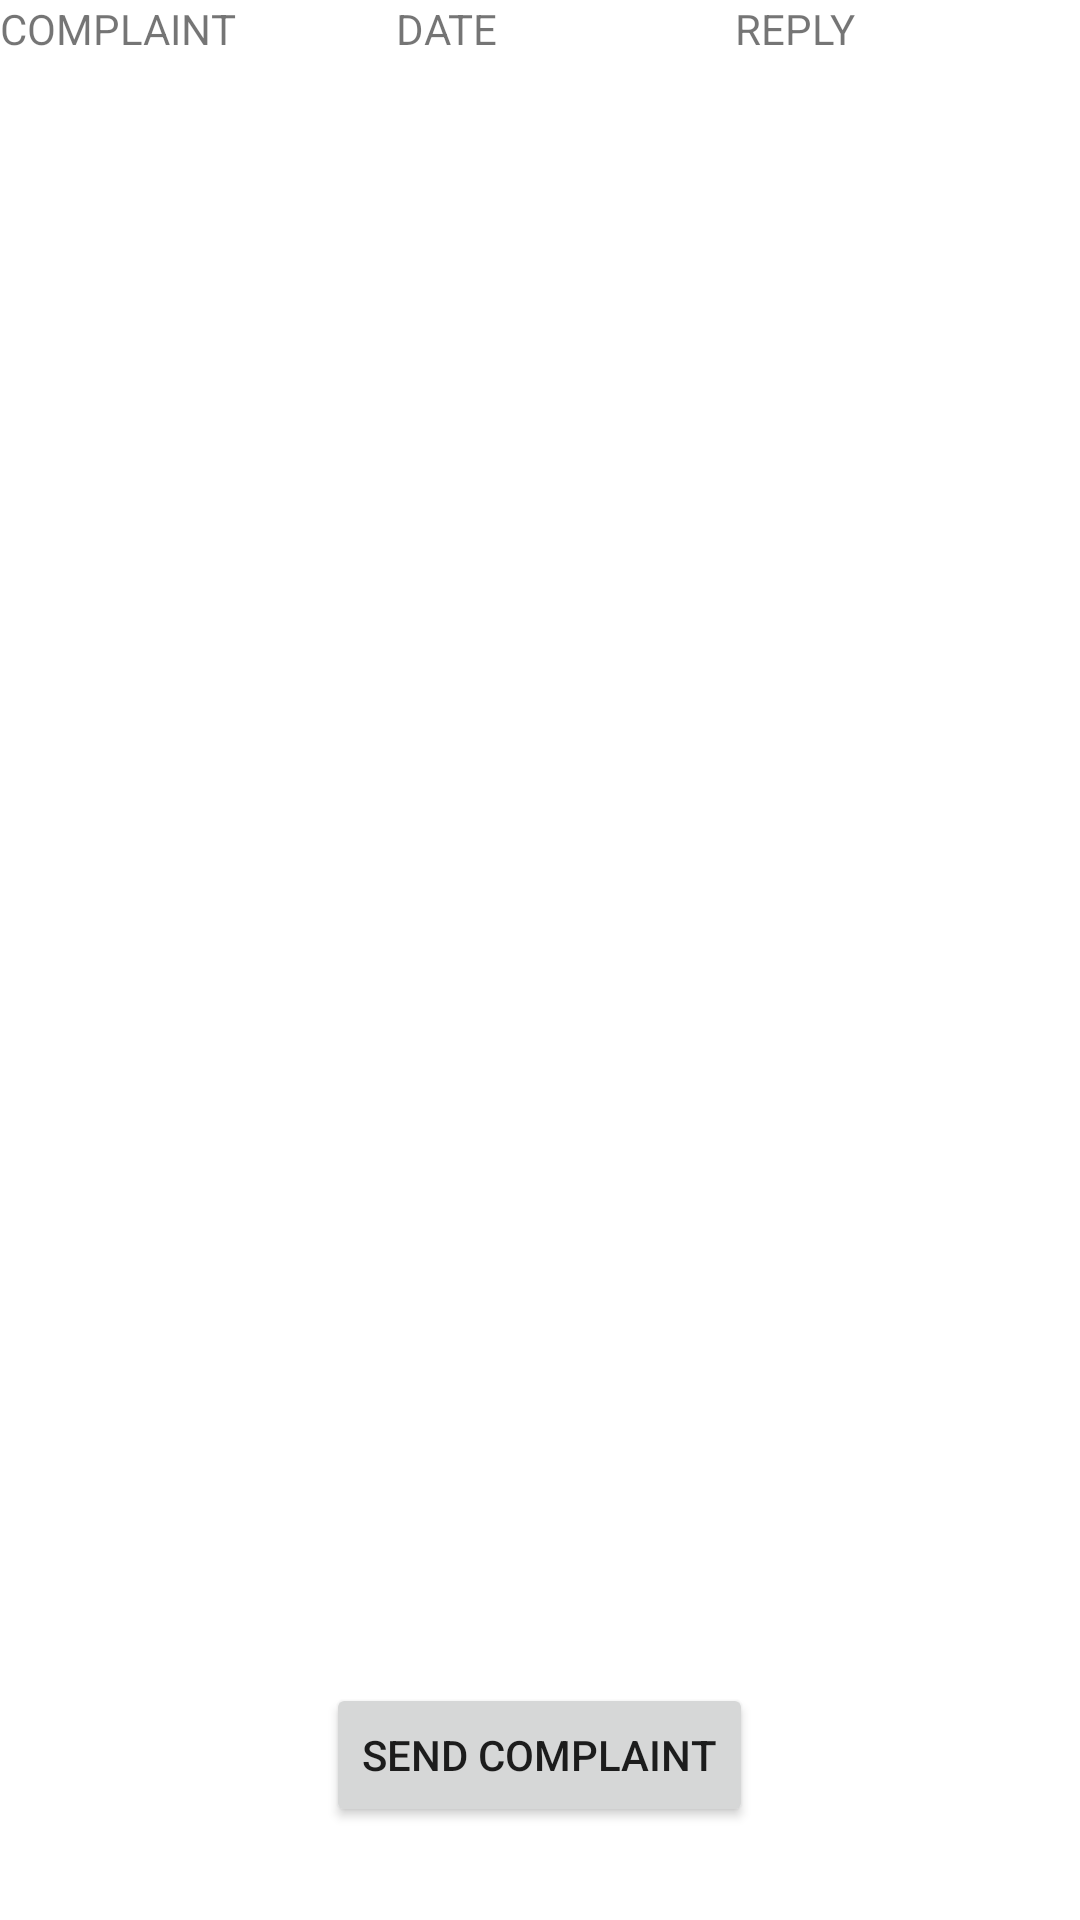

Produce the Android XML layout that renders to this screen, including the resource entries it uses.
<!-- AndroidManifest.xml: application theme Theme.SelfBilling -->
<!-- res/layout/activity_viewreply.xml -->
<?xml version="1.0" encoding="utf-8"?>
<LinearLayout xmlns:android="http://schemas.android.com/apk/res/android"
    xmlns:app="http://schemas.android.com/apk/res-auto"
    xmlns:tools="http://schemas.android.com/tools"
    android:layout_width="match_parent"
    android:layout_height="match_parent"
    android:orientation="vertical"
    tools:context=".Viewreply">

    <TableRow
        android:layout_width="match_parent"
        android:layout_height="wrap_content">

        <TextView
            android:id="@+id/textView13"
            android:layout_width="132dp"
            android:layout_height="match_parent"
            android:text="COMPLAINT" />

        <TextView
            android:id="@+id/textView14"
            android:layout_width="113dp"
            android:layout_height="match_parent"
            android:text="DATE" />

        <TextView
            android:id="@+id/textView19"
            android:layout_width="168dp"
            android:layout_height="61dp"
            android:text="REPLY" />
    </TableRow>

    <TableRow
        android:layout_width="match_parent"
        android:layout_height="wrap_content">

        <ListView
            android:id="@+id/list4"
            android:layout_width="match_parent"
            android:layout_height="500dp" />

    </TableRow>

    <TableRow
        android:layout_width="match_parent"
        android:layout_height="wrap_content"
        android:gravity="center">

        <Button
            android:id="@+id/button20"
            android:layout_width="wrap_content"
            android:layout_height="wrap_content"
            android:text="Send complaint" />
    </TableRow>


</LinearLayout>
<!-- resources referenced by this layout -->
<resources>
  <style name="Theme.SelfBilling" parent="Theme.MaterialComponents.DayNight.DarkActionBar">
          
          <item name="colorPrimary">@color/purple_500</item>
          <item name="colorPrimaryVariant">@color/purple_700</item>
          <item name="colorOnPrimary">@color/white</item>
          
          <item name="colorSecondary">@color/teal_200</item>
          <item name="colorSecondaryVariant">@color/teal_700</item>
          <item name="colorOnSecondary">@color/black</item>
          
          <item name="android:statusBarColor" tools:targetApi="l">?attr/colorPrimaryVariant</item>
          
      </style>
  <!-- not gathered from this repository: default colours our renderer supplied (Android Studio template values) -->
  <color name="purple_500">#FF6200EE</color>
  <color name="purple_700">#FF3700B3</color>
  <color name="teal_200">#FF03DAC5</color>
  <color name="teal_700">#FF018786</color>
  <color name="black">#FF000000</color>
  <color name="white">#FFFFFFFF</color>
</resources>
